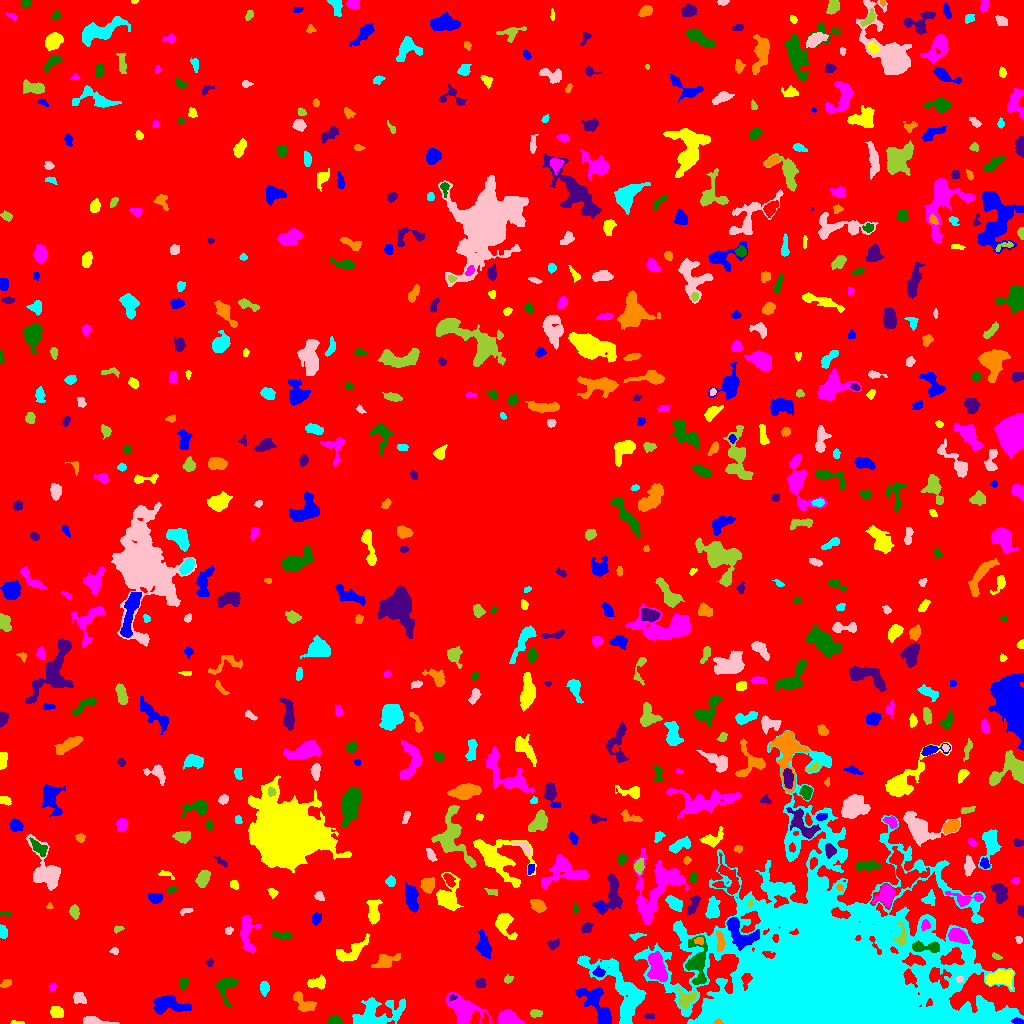

The file beside this chart, header and first rows:
ID, X, Y, A, B, theta, total_flux, mu_max, mu_median, mu_mean, R_fwhm, R_e, R10, R90, x_start, x_end, y_start, y_end, area, greylevel
0, 523.5, 531.4, 300.8, 292.2, 0.8723, 1633867, 12.0, 1.0, 1.944, 97.31, 233.1, 89.66, 384.1, 0, 1023, 0, 1023, 840252, 1.944
1, 1017, 2.119, 2.451, 1.359, -0.1774, 310.0, 10.0, 4.0, 4.559, 3.192, 2.326, 0.9772, 3.613, 1011, 1023, 0, 6, 68, 21.56
2, 16.93, 0.8235, 3.636, 0.8023, -0.01156, 68.0, 3.0, 2.0, 1.478, 2.821, 2.185, 0.7979, 3.241, 10, 24, 0, 3, 46, 7.478
3, 509.4, 5.466, 5.899, 3.241, -0.3005, 1257, 9.0, 4.0, 4.457, 6.433, 5.202, 2.185, 8.058, 498, 524, 0, 14, 282, 9.457
4, 335.1, 2.402, 3.005, 2.007, -0.1261, 520.0, 13.0, 4.0, 4.771, 3.241, 2.877, 1.128, 4.72, 328, 342, 0, 8, 109, 9.771
5, 649.4, 7.84, 2.678, 1.345, -0.02836, 106.0, 5.0, 2.0, 1.797, 2.111, 2.257, 0.7979, 3.785, 644, 654, 5, 10, 59, 6.797
6, 717.8, 1.288, 1.98, 1.235, -0.0417, 198.0, 11.0, 4.0, 4.605, 2.257, 1.784, 0.5642, 2.985, 713, 723, 0, 5, 43, 22.6
7, 979.4, 2.248, 9.903, 1.746, 0.01128, 1763, 15.0, 6.0, 6.208, 5.726, 4.951, 1.954, 7.878, 961, 1003, 0, 8, 284, 24.21
8, 91.64, 2.599, 5.726, 1.813, -0.1218, 406.0, 6.0, 2.0, 2.32, 4.82, 3.613, 1.382, 5.67, 83, 119, 0, 7, 175, 8.32
9, 535.3, 10.29, 3.014, 1.911, 0.01287, 182.0, 4.0, 2.0, 1.957, 4.26, 2.985, 1.128, 4.82, 530, 542, 6, 14, 93, 6.957
10, 570.2, 8.004, 5.148, 2.182, -0.6883, 503.0, 6.0, 3.0, 2.891, 5.614, 4.146, 1.596, 6.408, 560, 579, 0, 16, 174, 7.891
11, 167.2, 19.11, 8.444, 4.173, -0.03226, 1428, 9.0, 3.0, 3.111, 6.257, 6.358, 2.459, 10.03, 153, 191, 9, 28, 459, 8.111
12, 56.04, 11.52, 3.152, 2.509, -0.1533, 544.0, 9.0, 3.0, 3.701, 4.222, 3.523, 1.382, 5.67, 50, 63, 6, 17, 147, 8.701
13, 462.9, 14.28, 9.23, 4.969, -0.5744, 2306, 15.0, 3.0, 3.655, 4.886, 6.531, 2.326, 11.7, 446, 491, 0, 31, 631, 8.655
14, 226.2, 37.49, 6.299, 4.739, 1.329, 935.0, 9.0, 3.0, 3.191, 5.382, 4.951, 1.954, 7.979, 216, 238, 16, 45, 293, 8.191
15, 452.5, 25.91, 2.135, 1.472, 0.241, 152.0, 6.0, 3.0, 3.167, 3.09, 2.185, 0.7979, 3.385, 449, 457, 22, 29, 48, 12.17
16, 303.8, 21, 6.747, 3.073, -0.6761, 646.0, 7.0, 2.0, 2.485, 4.72, 4.618, 1.784, 7.378, 293, 316, 12, 32, 260, 8.485
17, 377.6, 10.95, 13.61, 7.099, 0.204, 2089, 8.0, 2.0, 2.668, 8.078, 8.349, 3.038, 13.39, 352, 405, 0, 26, 783, 7.668
18, 79.23, 25.59, 3.396, 2.595, -0.7417, 360.0, 5.0, 3.0, 2.628, 4.72, 3.7, 1.493, 5.698, 73, 86, 20, 31, 137, 7.628
19, 685.8, 24.41, 4.612, 4.053, 0.6375, 1329, 13.0, 5.0, 5.212, 5.293, 4.687, 1.784, 7.485, 675, 696, 14, 37, 255, 13.21
20, 430.3, 18.78, 14.09, 4.37, -1.243, 2533, 16.0, 3.0, 3.927, 4.37, 7.291, 2.394, 12.18, 414, 448, 0, 50, 645, 8.927
21, 596, 19.99, 12.46, 4.805, -0.9767, 2582, 12.0, 4.0, 4.391, 6.864, 7.442, 2.706, 11.97, 575, 611, 0, 36, 588, 9.391
22, 317.1, 40.95, 4.753, 2.466, 0.1466, 761.0, 10.0, 4.0, 4.136, 5.046, 4.146, 1.596, 6.408, 307, 325, 34, 49, 184, 9.136
23, 52.23, 36.31, 1.912, 1.605, 1.267, 137.0, 5.0, 2.0, 2.491, 2.877, 2.257, 0.7979, 3.478, 49, 56, 32, 41, 55, 7.491
24, 183.5, 40.94, 2.79, 1.862, 1.386, 304.0, 10.0, 3.0, 3.341, 2.932, 2.821, 0.9772, 4.478, 180, 188, 33, 46, 91, 8.341
25, 480.6, 40.14, 2.426, 2.158, 0.273, 325.0, 7.0, 3.0, 3.457, 3.742, 2.932, 1.128, 4.583, 475, 486, 36, 45, 94, 8.457
26, 6.119, 40.04, 2.672, 1.702, 0.5116, 244.0, 7.0, 3.0, 2.976, 3.192, 2.764, 0.9772, 4.26, 0, 11, 36, 44, 82, 7.976
27, 264.5, 35.79, 3.33, 2.107, -1.551, 279.0, 5.0, 2.0, 2.345, 4.146, 3.432, 1.382, 5.262, 260, 269, 27, 42, 119, 7.345
28, 960, 44.7, 1.776, 1.669, -0.1097, 107.0, 4.0, 2.0, 2.277, 3.241, 2.111, 0.7979, 3.29, 956, 963, 41, 47, 47, 14.28
29, 507.9, 44.1, 2.288, 1.817, 0.3619, 125.0, 4.0, 2.0, 1.894, 3.478, 2.459, 0.9772, 3.989, 504, 513, 40, 49, 66, 6.894
30, 543.9, 51.97, 12.47, 6.547, -0.5273, 2536, 8.0, 3.0, 2.949, 9.322, 8.759, 3.29, 14.18, 522, 566, 35, 72, 860, 7.949
31, 598.7, 51.11, 2.815, 2.312, -0.1893, 396.0, 7.0, 4.0, 4.0, 4.146, 3.192, 1.262, 4.853, 592, 605, 47, 58, 99, 11.0
32, 999.8, 45.7, 7.056, 3.637, 0.1134, 1233, 10.0, 3.0, 3.236, 5.109, 5.971, 2.111, 9.474, 985, 1013, 34, 54, 381, 10.24
33, 657, 56.76, 8.133, 3.841, -1.243, 2041, 13.0, 4.0, 4.597, 5.642, 6.457, 2.394, 10.16, 647, 667, 42, 73, 444, 12.6
34, 696.2, 60.55, 11.9, 5.275, -1.533, 1810, 11.0, 3.0, 3.209, 4.983, 6.933, 2.459, 11.34, 685, 707, 39, 88, 564, 12.21
35, 209.6, 60.93, 2, 1.711, 1.448, 100.0, 4.0, 2.0, 1.852, 3.192, 2.326, 0.7979, 3.656, 205, 213, 57, 65, 54, 6.852
36, 385.2, 62.33, 7.083, 3.068, 0.3563, 583.0, 5.0, 2.0, 2.234, 5.585, 5.078, 1.954, 7.858, 371, 400, 56, 70, 261, 7.234
37, 619.9, 32.64, 23.07, 9.164, -0.9344, 5801, 14.0, 4.0, 4.352, 8.292, 11.49, 4.222, 18.13, 577, 646, 0, 68, 1333, 8.352
38, 114.4, 72.78, 2.075, 1.657, -0.2576, 107.0, 4.0, 2.0, 1.945, 3.29, 2.185, 0.7979, 3.568, 109, 118, 69, 76, 55, 6.945
39, 996.3, 66.65, 2.461, 1.305, -0.4699, 81.0, 3.0, 1.5, 1.446, 2.985, 2.326, 0.7979, 3.478, 992, 1002, 64, 71, 56, 7.446
40, 445.1, 79.78, 6.808, 2.516, -1.084, 811.0, 9.0, 2.0, 3.095, 4.583, 4.442, 1.693, 7.695, 438, 457, 61, 89, 262, 8.095
41, 739.7, 91.28, 10.24, 4.976, -0.7495, 2582, 17.0, 5.0, 5.083, 4.26, 6.555, 2.257, 10.52, 726, 759, 73, 106, 508, 14.08
42, 351.7, 71.86, 9.173, 3.483, 0.5683, 952.0, 7.0, 2.0, 2.615, 5.917, 5.642, 2.111, 8.849, 336, 369, 62, 90, 364, 7.615
43, 957.6, 87.83, 4.651, 2.959, -0.4454, 1335, 13.0, 5.0, 5.405, 5.293, 4.618, 1.784, 7.399, 948, 969, 80, 95, 247, 14.4
44, 925.6, 76.2, 8.352, 2.287, -0.02078, 771.0, 7.0, 3.0, 3.239, 5.754, 4.618, 1.871, 7.269, 912, 939, 71, 83, 238, 14.24
45, 553, 78.89, 3.131, 1.987, 0.2373, 113.0, 3.0, 1.0, 1.141, 2.985, 2.821, 0.9772, 4.652, 547, 559, 74, 85, 99, 7.141
46, 699.1, 82.66, 2.4, 1.71, 0.01757, 180.0, 5.0, 3.0, 2.727, 3.478, 2.585, 0.9772, 3.909, 694, 703, 79, 86, 66, 14.73
47, 636.7, 87.59, 3.995, 1.421, 0.1539, 171.0, 5.0, 2.0, 2.221, 3.141, 2.821, 1.128, 4.297, 629, 646, 83, 91, 77, 7.221
48, 1019, 83.38, 1.837, 1.54, -1.478, 108.0, 5.0, 2.0, 2.16, 2.394, 2.034, 0.7979, 3.385, 1015, 1022, 80, 87, 50, 11.16
49, 117.0, 94.58, 1.901, 1.494, 0.3762, 91.0, 4.0, 1.0, 1.569, 2.764, 1.954, 0.7979, 3.338, 114, 124, 90, 98, 58, 7.569
50, 1004, 93.8, 9.343, 3.432, -0.3312, 1046, 8.0, 3.0, 3.16, 6.257, 5.382, 2.111, 8.722, 989, 1023, 77, 100, 331, 9.16
51, 483.7, 77.65, 5.471, 2.799, -1.379, 1000, 10.0, 3.0, 3.534, 5.293, 4.618, 1.784, 7.715, 475, 491, 65, 94, 283, 8.534
52, 504.5, 99.49, 6.546, 3.908, -1.156, 1101, 9.0, 3.0, 3.43, 5.557, 5.109, 2.034, 8.33, 495, 517, 84, 110, 321, 8.43
53, 246.9, 90.4, 10.54, 3.383, -1.471, 1093, 7.0, 3.0, 2.915, 6.676, 5.863, 2.326, 9.219, 240, 260, 70, 108, 375, 7.915
54, 282.1, 88.15, 5.489, 1.642, -0.1264, 220.0, 4.0, 2.0, 1.732, 4.72, 3.385, 1.262, 5.382, 271, 292, 85, 92, 127, 6.732
55, 586.9, 95.92, 2.785, 2.337, 0.6513, 323.0, 5.0, 3.0, 2.963, 4.583, 3.29, 1.382, 5.015, 581, 593, 91, 101, 109, 7.963
56, 720.2, 82.05, 5.137, 1.898, -1.507, 376.0, 6.0, 2.0, 2.507, 4.37, 3.7, 1.382, 5.917, 716, 725, 72, 93, 150, 13.51
57, 2.776, 91.73, 2.899, 1.812, -1.304, 392.0, 8.0, 4.0, 3.92, 4.068, 2.932, 1.128, 4.549, 0, 7, 85, 99, 100, 9.92
58, 228.6, 92.55, 2.115, 1.709, 0.5558, 141.0, 4.0, 2.0, 2.39, 3.785, 2.459, 0.9772, 3.7, 225, 233, 89, 97, 59, 7.39
59, 901.4, 86.99, 5.867, 2.543, 1.484, 400.0, 6.0, 2.0, 2.312, 4.918, 3.989, 1.493, 6.257, 893, 906, 77, 101, 173, 13.31
... 644 more rows
